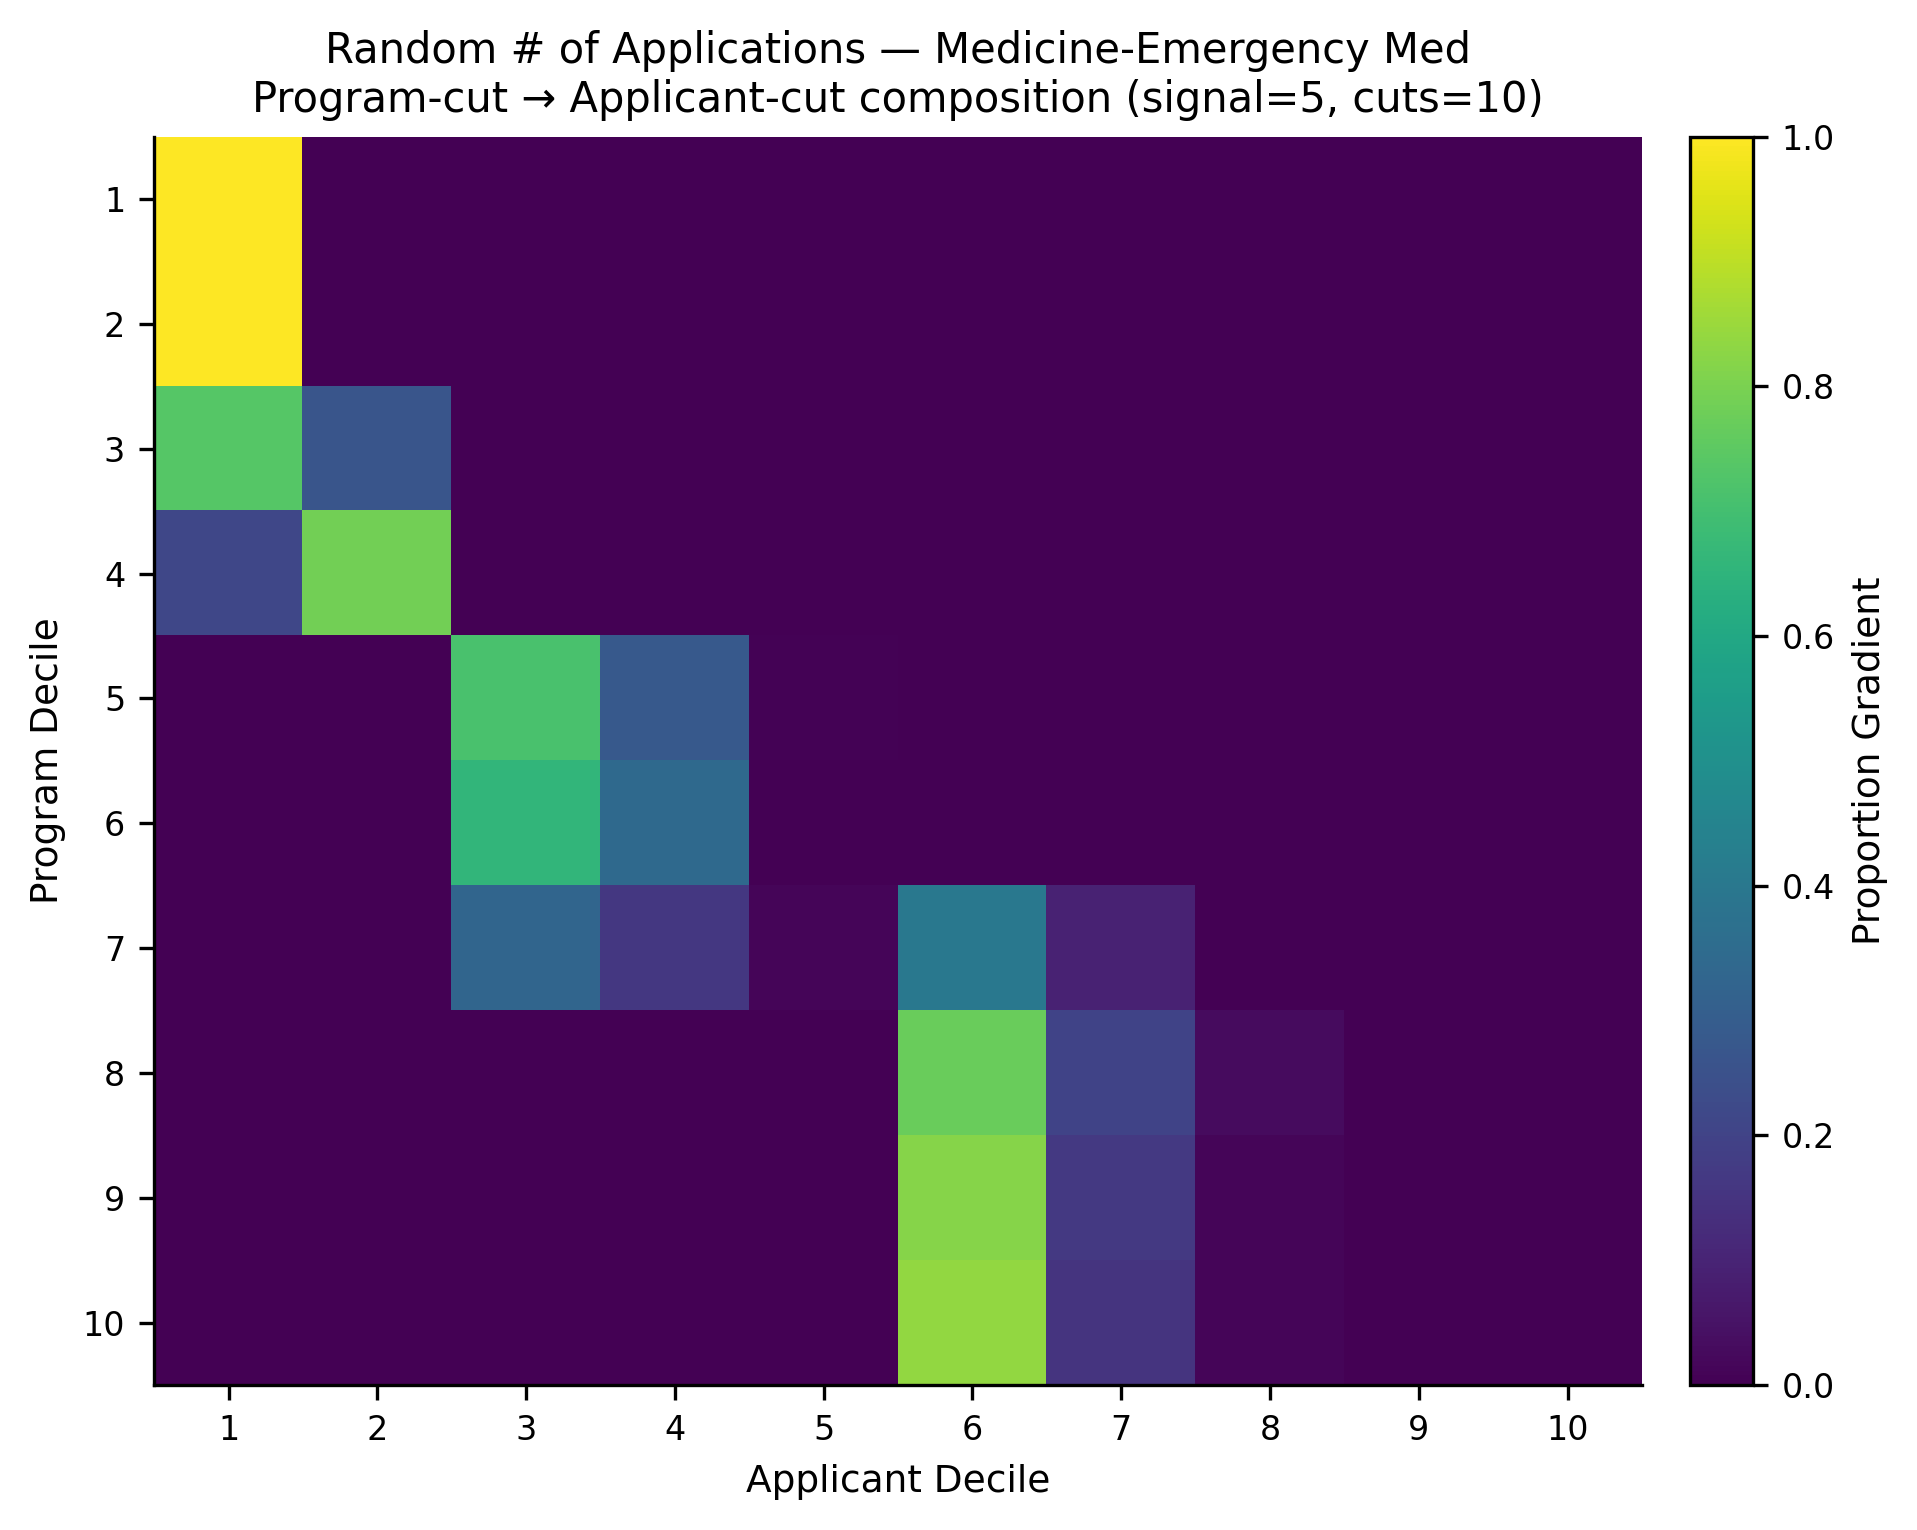

The file beside this chart, header and first rows:
, app_cut_1, app_cut_2, app_cut_3, app_cut_4, app_cut_5, app_cut_6, app_cut_7, app_cut_8, app_cut_9, app_cut_10
prog_cut_1, 1.0, 0.0, 0.0, 0.0, 0.0, 0.0, 0.0, 0.0, 0.0, 0.0
prog_cut_2, 1.0, 0.0, 0.0, 0.0, 0.0, 0.0, 0.0, 0.0, 0.0, 0.0
prog_cut_3, 0.7367, 0.2633, 0.0, 0.0, 0.0, 0.0, 0.0, 0.0, 0.0, 0.0
prog_cut_4, 0.214, 0.786, 0.0, 0.0, 0.0, 0.0, 0.0, 0.0, 0.0, 0.0
prog_cut_5, 0.0, 0.0, 0.7133, 0.28, 0.006667, 0.0, 0.0, 0.0, 0.0, 0.0
prog_cut_6, 0.0, 0.0, 0.66, 0.34, 0.0, 0.0, 0.0, 0.0, 0.0, 0.0
prog_cut_7, 0.0, 0.0, 0.327, 0.1623, 0.01467, 0.401, 0.095, 0.0, 0.0, 0.0
prog_cut_8, 0.0, 0.0, 0.0, 0.0, 0.0, 0.77, 0.2, 0.03, 0.0, 0.0
prog_cut_9, 0.0, 0.0, 0.0, 0.0, 0.0, 0.82, 0.1667, 0.01333, 0.0, 0.0
prog_cut_10, 0.0, 0.0, 0.0, 0.0, 0.0, 0.8367, 0.15, 0.01333, 0.0, 0.0
